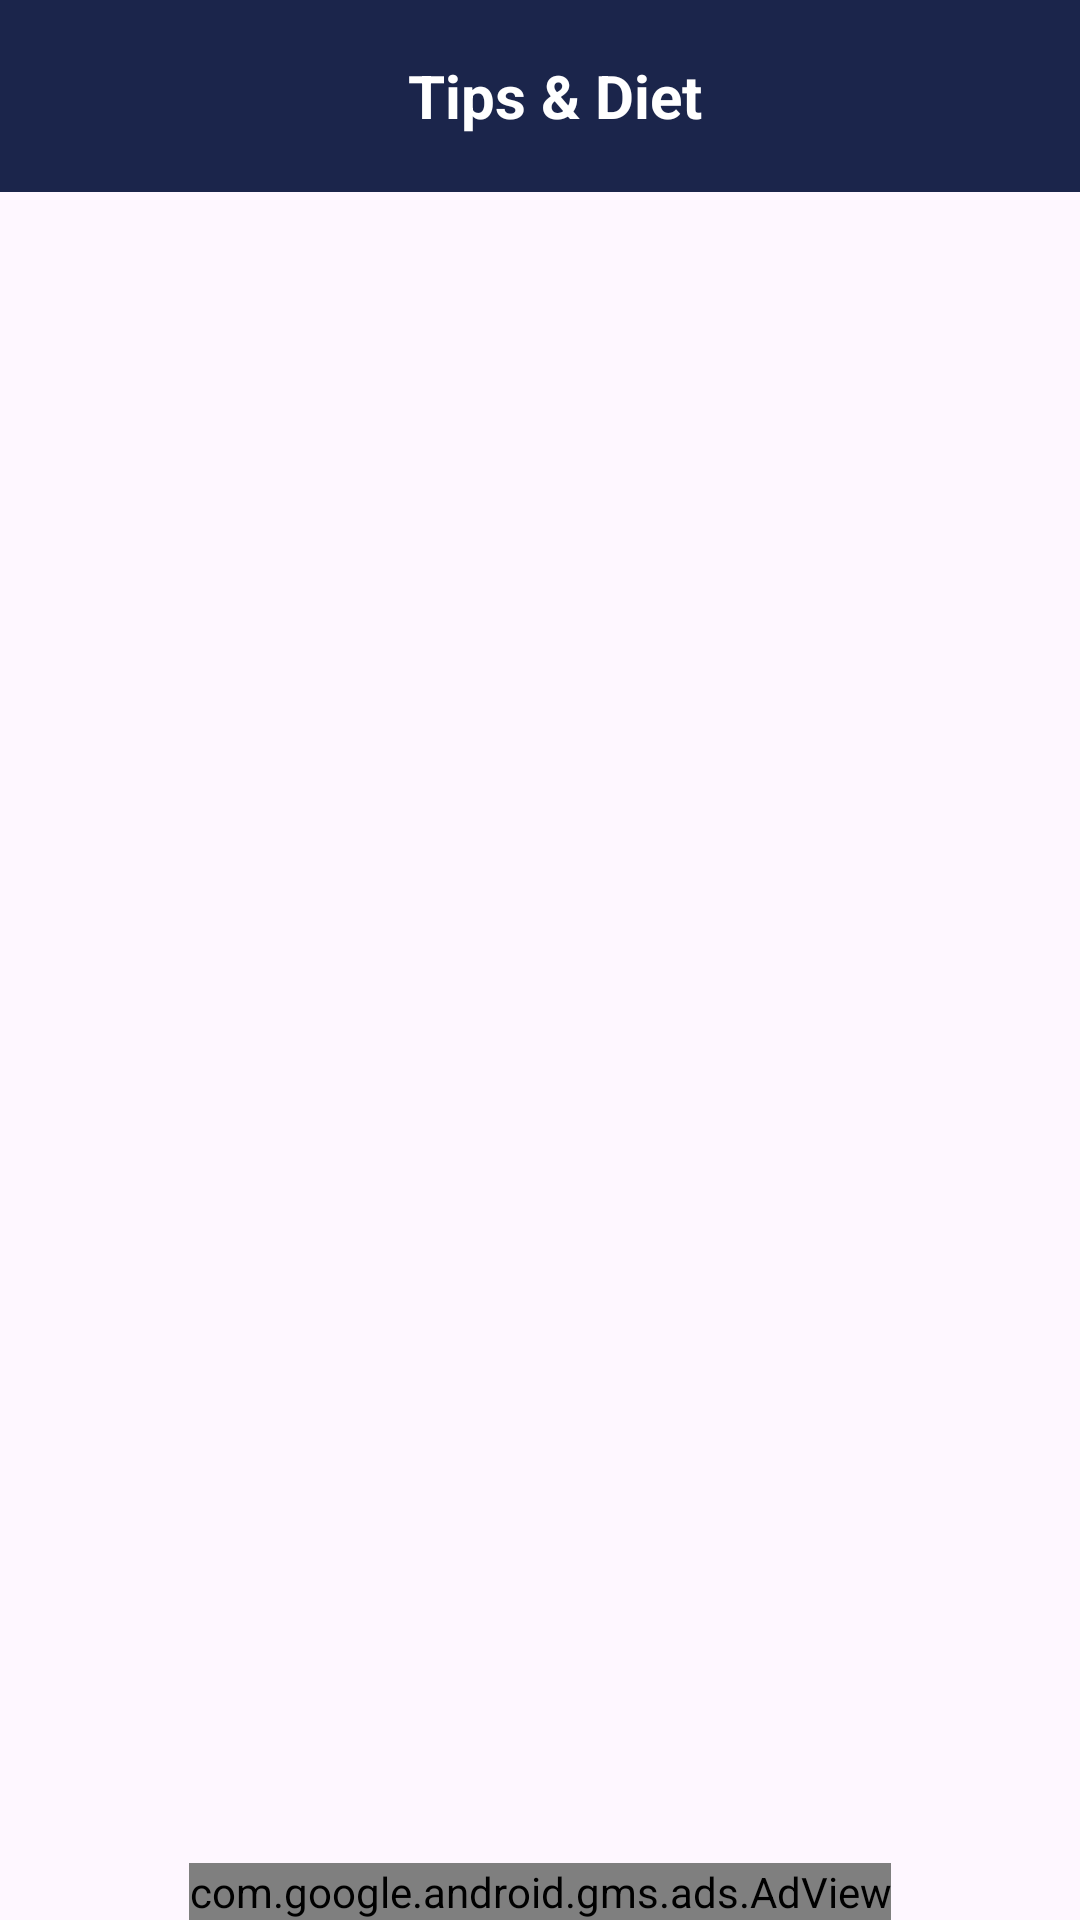

Reconstruct the res/layout file that produces this screen, plus the resources it refers to.
<!-- AndroidManifest.xml: application theme Theme.Yoga_app -->
<!-- res/layout/activity_food.xml -->
<?xml version="1.0" encoding="utf-8"?>
<RelativeLayout xmlns:android="http://schemas.android.com/apk/res/android"
    xmlns:app="http://schemas.android.com/apk/res-auto"
    xmlns:tools="http://schemas.android.com/tools"
    android:id="@+id/main"
    android:layout_width="match_parent"
    android:layout_height="match_parent"
    tools:context=".FoodActivity">


    <LinearLayout
        android:id="@+id/linear"
        android:layout_width="match_parent"
        android:layout_height="wrap_content"
        android:orientation="vertical"
        >


        <com.google.android.material.appbar.AppBarLayout
            android:layout_width="fill_parent"
            android:layout_height="wrap_content"
            >

            <Toolbar
                android:id="@+id/ToolBar"
                android:layout_width="fill_parent"
                android:layout_height="?attr/actionBarSize"
                android:gravity="center"
                android:layout_gravity="center"
                android:background="?colorPrimary"
                >


                <ImageView
                    android:layout_width="wrap_content"
                    android:layout_height="wrap_content"
                    android:onClick="foodGoBack"
                    android:scaleType="fitXY"
                    android:src="@drawable/outline_arrow_back_24"
                    />

                <TextView
                    android:layout_width="wrap_content"
                    android:layout_height="wrap_content"
                    android:layout_gravity="center"
                    android:paddingLeft="10.0dp"
                    android:text="Tips &amp; Diet"
                    android:textColor="@color/white"
                    android:textSize="20dp"
                    android:textStyle="bold"
                    />

                






            </Toolbar>


        </com.google.android.material.appbar.AppBarLayout>



    </LinearLayout>
    
    <RelativeLayout
        android:layout_width="match_parent"
        android:layout_height="match_parent"
        android:layout_marginTop="5dp"
        android:layout_below="@+id/linear"
        >

        <ListView
            android:layout_width="match_parent"
            android:layout_height="match_parent"
            android:id="@+id/list"
            >




        </ListView>

        <RelativeLayout
            android:layout_width="match_parent"
            android:layout_height="match_parent"
            >
            <com.google.android.gms.ads.AdView
                xmlns:ads="http://schemas.android.com/apk/res-auto"
                android:id="@+id/adView"
                android:layout_width="wrap_content"
                android:layout_height="wrap_content"
                android:layout_centerHorizontal="true"
                android:layout_alignParentBottom="true"
                ads:adSize="BANNER"
                ads:adUnitId="ca-app-pub-3940256099942544/6300978111" />


        </RelativeLayout>






    </RelativeLayout>


</RelativeLayout>
<!-- resources referenced by this layout -->
<resources>
  <color name="white">#FFFFFFFF</color>
  <style name="Theme.Yoga_app" parent="Base.Theme.Yoga_app" />
  <style name="Base.Theme.Yoga_app" parent="Theme.Material3.DayNight.NoActionBar">
          <item name="colorPrimary">@color/toolbar_bg</item>
          <item name="colorOnPrimary">@color/white</item>
          <item name="colorSecondary">@color/toolbar_bg_alt</item>
          <item name="colorOnSecondary">@color/white</item>
          <item name="android:statusBarColor">@color/toolbar_bg</item>
          <item name="android:navigationBarColor">@color/app_bg</item>
          <item name="android:windowLightStatusBar">true</item>
          <item name="android:windowLightNavigationBar" tools:targetApi="27">true</item>
      </style>
  <color name="toolbar_bg">#1B254B</color>
  <color name="toolbar_bg_alt">#3F51B5</color>
  <color name="app_bg">#F5F5F5</color>
</resources>
